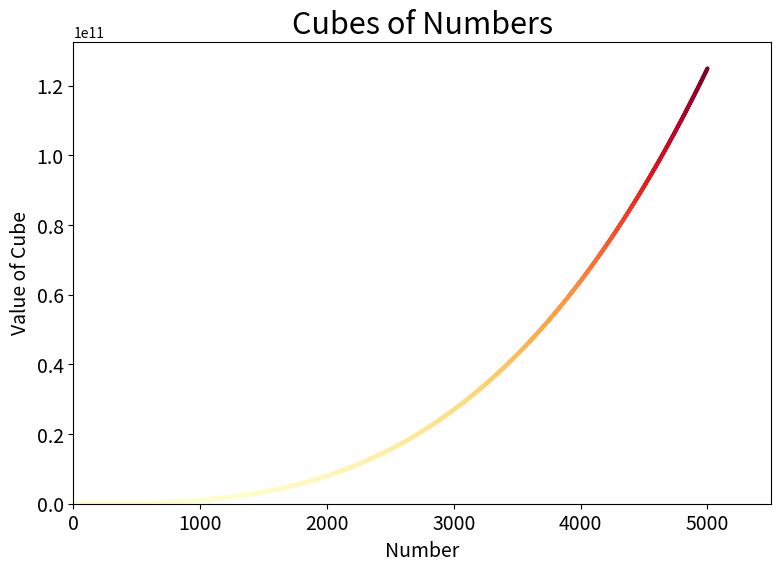

Source code (Python): (Note: this script raises an exception after producing the figure.)
import matplotlib.pyplot as plt


x_values = list(range(5001))
y_values = [x**3 for x in x_values]

plt.figure(figsize=(9, 6))
plt.scatter(x_values, y_values, edgecolors=None,
            c=y_values, cmap=plt.cm.YlOrRd, s=3)

# Labels and axis
plt.title('Cubes of Numbers', fontsize=22)
plt.xlabel('Number', fontsize=14)
plt.ylabel('Value of Cube', fontsize=14)

# Tick label size
plt.tick_params(axis='both', which='major', labelsize=14)

# x, y axis range
plt.axis([0, 5500, 0, 5100**3])

plt.savefig('./generating_data/images/cubes_plot_5000.png')
plt.show()
